Run: headless pygame with SDL's dummy video driver; simulated clock (each Clock.tick advances the game by its frame time, no real sleeping); random seed 0; keys injected as events and as key.get_pressed() state; no mouse input.
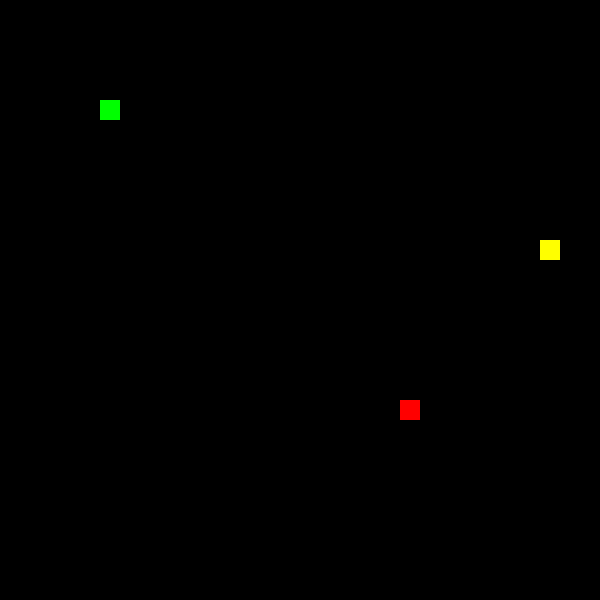
Frame 1 of 4 · flips 1–60 · no input
Frame 2 of 4 · flips 61–180 · tapped SPACE, RETURN · held RIGHT (→), D · screen unchanged from frame 1, image omitted
Frame 3 of 4 · flips 181–300 · held DOWN (↓), S · screen unchanged from frame 2, image omitted
Frame 4 of 4 · flips 301–420 · held LEFT (←), A, UP (↑), W · screen unchanged from frame 3, image omitted

The pygame program that drew these frames:

import pygame
import sys
import random

# Initialize
pygame.init()

# --- Config ---
WIDTH, HEIGHT = 600, 600
GRID_SIZE = 20
GRID_WIDTH = WIDTH // GRID_SIZE
GRID_HEIGHT = HEIGHT // GRID_SIZE
FPS = 10

# Colors
BLACK = (0, 0, 0)
GREEN = (0, 255, 0)  # Snake A
RED = (255, 0, 0)    # Snake B
YELLOW = (255, 255, 0)  # Food

# Direction Vectors
DIRECTIONS = {
    "UP": (0, -1),
    "DOWN": (0, 1),
    "LEFT": (-1, 0),
    "RIGHT": (1, 0)
}

class Snake:
    def __init__(self, x, y, color, controls):
        self.body = [(x, y)]
        self.direction = (1, 0)
        self.color = color
        self.controls = controls
        self.grow = False

    def move(self):
        head_x, head_y = self.body[0]
        dx, dy = self.direction
        new_x = (head_x + dx) % GRID_WIDTH
        new_y = (head_y + dy) % GRID_HEIGHT
        new_head = (new_x, new_y)

        self.body.insert(0, new_head)
        if not self.grow:
            self.body.pop()
        else:
            self.grow = False

    def change_direction(self, key):
        if key in self.controls:
            new_dir = self.controls[key]
            # prevent 180 turn
            if (new_dir[0] * -1, new_dir[1] * -1) != self.direction:
                self.direction = new_dir

    def draw(self, surface):
        for segment in self.body:
            rect = pygame.Rect(
                segment[0] * GRID_SIZE,
                segment[1] * GRID_SIZE,
                GRID_SIZE,
                GRID_SIZE
            )
            pygame.draw.rect(surface, self.color, rect)

class Food:
    def __init__(self):
        self.position = self.random_position()

    def random_position(self):
        return (random.randint(0, GRID_WIDTH - 1), random.randint(0, GRID_HEIGHT - 1))

    def respawn(self):
        self.position = self.random_position()

    def draw(self, surface):
        rect = pygame.Rect(
            self.position[0] * GRID_SIZE,
            self.position[1] * GRID_SIZE,
            GRID_SIZE,
            GRID_SIZE
        )
        pygame.draw.rect(surface, YELLOW, rect)

# Player Controls
player1_controls = {
    pygame.K_w: DIRECTIONS["UP"],
    pygame.K_s: DIRECTIONS["DOWN"],
    pygame.K_a: DIRECTIONS["LEFT"],
    pygame.K_d: DIRECTIONS["RIGHT"]
}

player2_controls = {
    pygame.K_UP: DIRECTIONS["UP"],
    pygame.K_DOWN: DIRECTIONS["DOWN"],
    pygame.K_LEFT: DIRECTIONS["LEFT"],
    pygame.K_RIGHT: DIRECTIONS["RIGHT"]
}

snake1 = Snake(5, 5, GREEN, player1_controls)
snake2 = Snake(20, 20, RED, player2_controls)
food = Food()

# Setup screen and clock
screen = pygame.display.set_mode((WIDTH, HEIGHT))
pygame.display.set_caption("Twin Snakes")
clock = pygame.time.Clock()

# Main game loop
running = True
while running:
    clock.tick(FPS)

    for event in pygame.event.get():
        if event.type == pygame.QUIT:
            pygame.quit()
            sys.exit()

        if event.type == pygame.KEYDOWN:
            snake1.change_direction(event.key)
            snake2.change_direction(event.key)

    # Move snakes (with wrap-around)
    snake1.move()
    snake2.move()

    # Check for eating food
    for snake in (snake1, snake2):
        if snake.body[0] == food.position:
            snake.grow = True
            food.respawn()

    # Draw
    screen.fill(BLACK)
    food.draw(screen)
    snake1.draw(screen)
    snake2.draw(screen)
    pygame.display.flip()
